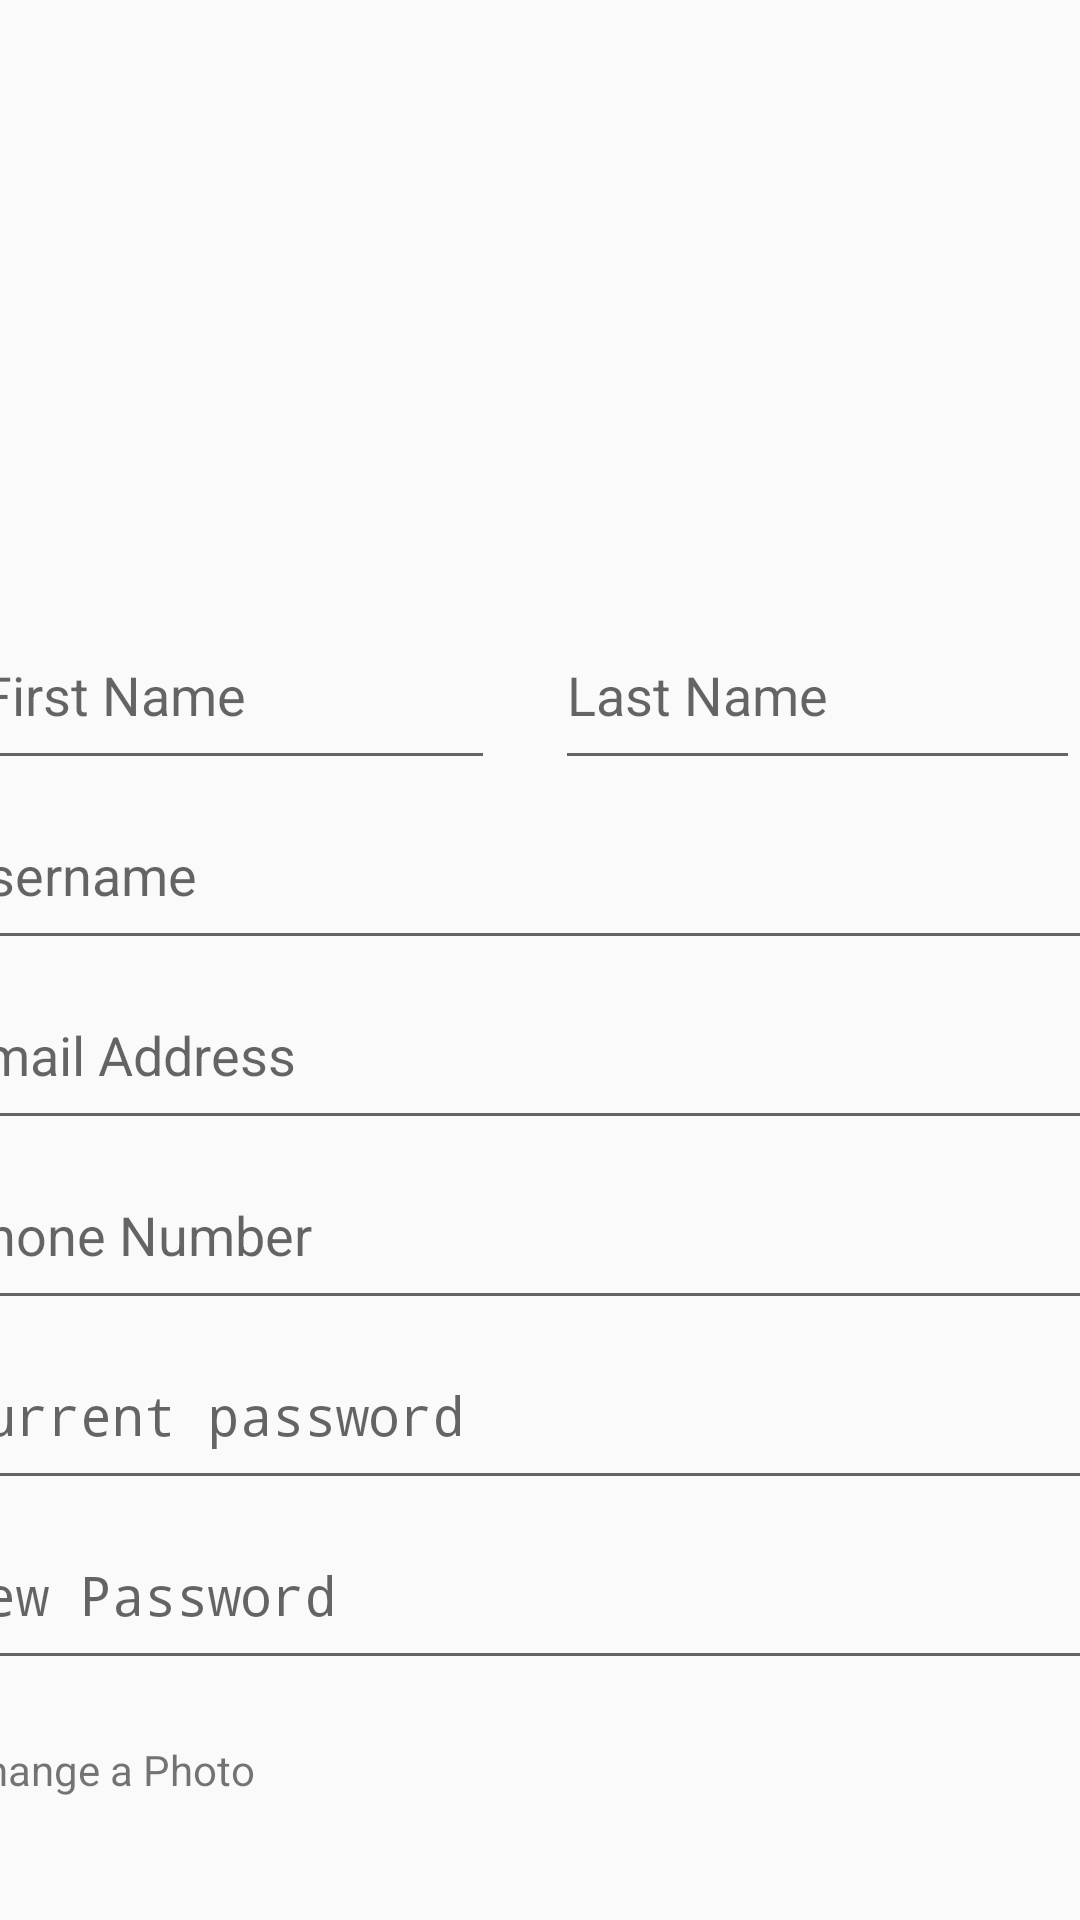

Here is an Android app screen rendered from its layout file. Give the layout XML and the strings, colors and styles it references.
<!-- AndroidManifest.xml: application theme AppTheme -->
<!-- res/layout/content_profile.xml -->
<?xml version="1.0" encoding="utf-8"?>
<LinearLayout xmlns:android="http://schemas.android.com/apk/res/android"
    xmlns:app="http://schemas.android.com/apk/res-auto"
    xmlns:tools="http://schemas.android.com/tools"
    android:layout_width="match_parent"
    android:layout_height="match_parent"
    android:orientation="vertical"
    app:layout_behavior="@string/appbar_scrolling_view_behavior"
    tools:context=".ui.ProfileActivity"
    tools:showIn="@layout/activity_profile">

    <LinearLayout
        android:layout_width="400dp"
        android:layout_height="200dp"
        android:orientation="horizontal">

        <ImageView
            android:id="@+id/photoProfileP"
            android:layout_width="150dp"
            android:layout_height="150dp"
            android:layout_gravity="center"
            android:layout_marginLeft="10dp" />

        <ImageView
            android:id="@+id/imageView4"
            android:layout_width="200dp"
            android:layout_height="200dp"
            android:layout_gravity="center"
            android:layout_marginLeft="30dp"
            app:srcCompat="@drawable/mosis_logo_tekst" />
    </LinearLayout>
    <LinearLayout
        android:layout_width="400dp"
        android:layout_height="60dp"
        android:layout_gravity="center"
        android:orientation="horizontal">

        <EditText
            android:id="@+id/txtFirstNameP"
            android:layout_width="175dp"
            android:layout_height="60dp"
            android:layout_gravity="center"
            android:layout_margin="10dp"
            android:hint="First Name"
            android:singleLine="true"></EditText>

        <EditText
            android:id="@+id/txtLastNameP"
            android:layout_width="175dp"
            android:layout_height="60dp"
            android:layout_gravity="center"
            android:layout_margin="10dp"
            android:hint="Last Name"
            android:singleLine="true"></EditText>
    </LinearLayout>

    <EditText
        android:id="@+id/txtUsernameP"
        android:layout_width="400dp"
        android:layout_height="60dp"
        android:layout_gravity="center"
        android:hint="Username"
        android:singleLine="true"></EditText>

    <EditText
        android:id="@+id/txtEmailP"
        android:layout_width="400dp"
        android:layout_height="60dp"
        android:layout_gravity="center"
        android:hint="Email Address"
        android:singleLine="true"></EditText>

    <EditText
        android:id="@+id/txtPhoneP"
        android:layout_width="400dp"
        android:layout_height="60dp"
        android:layout_gravity="center"
        android:hint="Phone Number"
        android:singleLine="true"></EditText>

    <EditText
        android:id="@+id/txtPasswordP"
        android:layout_width="400dp"
        android:layout_height="60dp"
        android:layout_gravity="center"
        android:hint="Current password"
        android:inputType="textPassword"
        android:singleLine="true"></EditText>

    <EditText
        android:id="@+id/txtConfirmPasswordP"
        android:layout_width="400dp"
        android:layout_height="60dp"
        android:layout_gravity="center"
        android:hint="New Password"
        android:inputType="textPassword"
        android:singleLine="true"></EditText>

    <LinearLayout
        android:layout_width="400dp"
        android:layout_height="70dp"
        android:layout_gravity="center"
        android:orientation="horizontal">

        <TextView
            android:id="@+id/txtTakeAPhotoP"
            android:layout_width="250dp"
            android:layout_height="60dp"
            android:layout_gravity="start"
            android:layout_marginStart="6dp"
            android:gravity=""
            android:text="Change a Photo" />

        <ImageView
            android:id="@+id/imageChangePhoto"
            android:layout_width="50dp"
            android:layout_height="50dp"
            android:layout_gravity="right"
            android:layout_marginLeft="70dp"
            android:background="@drawable/camera" />
    </LinearLayout>

    <Switch
        android:id="@+id/switch2"
        android:layout_width="400dp"
        android:layout_height="60dp"
        android:layout_gravity="center"
        android:text="Background Service" />
    <LinearLayout
        android:layout_width="400dp"
        android:layout_height="60dp"
        android:orientation="horizontal">

        <Button
            android:id="@+id/btnSaveChangesP"
            android:layout_width="175dp"
            android:layout_height="50dp"
            android:layout_gravity="center"
            android:layout_margin="10dp"
            android:background="@color/darkgreen"
            android:text="@string/saveChanges"
            android:textAllCaps="false"
            android:textColor="@color/white"
            android:textSize="20dp" />

        <Button
            android:id="@+id/btnDeleteProfileP"
            android:layout_width="175dp"
            android:layout_height="50dp"
            android:layout_gravity="center"
            android:layout_marginLeft="15dp"
            android:background="@color/red"
            android:text="@string/deleteProfile"
            android:textAllCaps="false"
            android:textColor="@color/white"
            android:textSize="20dp" />
    </LinearLayout>
</LinearLayout>
<!-- res/layout/activity_profile.xml (included above) -->
<?xml version="1.0" encoding="utf-8"?>
<androidx.coordinatorlayout.widget.CoordinatorLayout xmlns:android="http://schemas.android.com/apk/res/android"
    xmlns:app="http://schemas.android.com/apk/res-auto"
    xmlns:tools="http://schemas.android.com/tools"
    android:layout_width="match_parent"
    android:layout_height="match_parent"
    android:background="@color/background"
    tools:context=".ui.ProfileActivity">

    <include layout="@layout/content_profile" />

</androidx.coordinatorlayout.widget.CoordinatorLayout>
<!-- resources referenced by this layout -->
<resources>
  <color name="background">#eff2f0</color>
  <color name="darkgreen">#789c00</color>
  <color name="red">#cc0000</color>
  <color name="white">#ffffff</color>
  <string name="deleteProfile">Delete Profile</string>
  <string name="saveChanges">Save Changes</string>
  <style name="AppTheme" parent="Theme.AppCompat.Light.DarkActionBar">
          
          <item name="colorPrimary">@color/background</item>
          <item name="colorPrimaryDark">@color/background</item>
          <item name="colorAccent">@color/colorAccent</item>
          <item name="android:textAllCaps">false</item>
      </style>
  <color name="colorAccent">#D81B60</color>
</resources>
